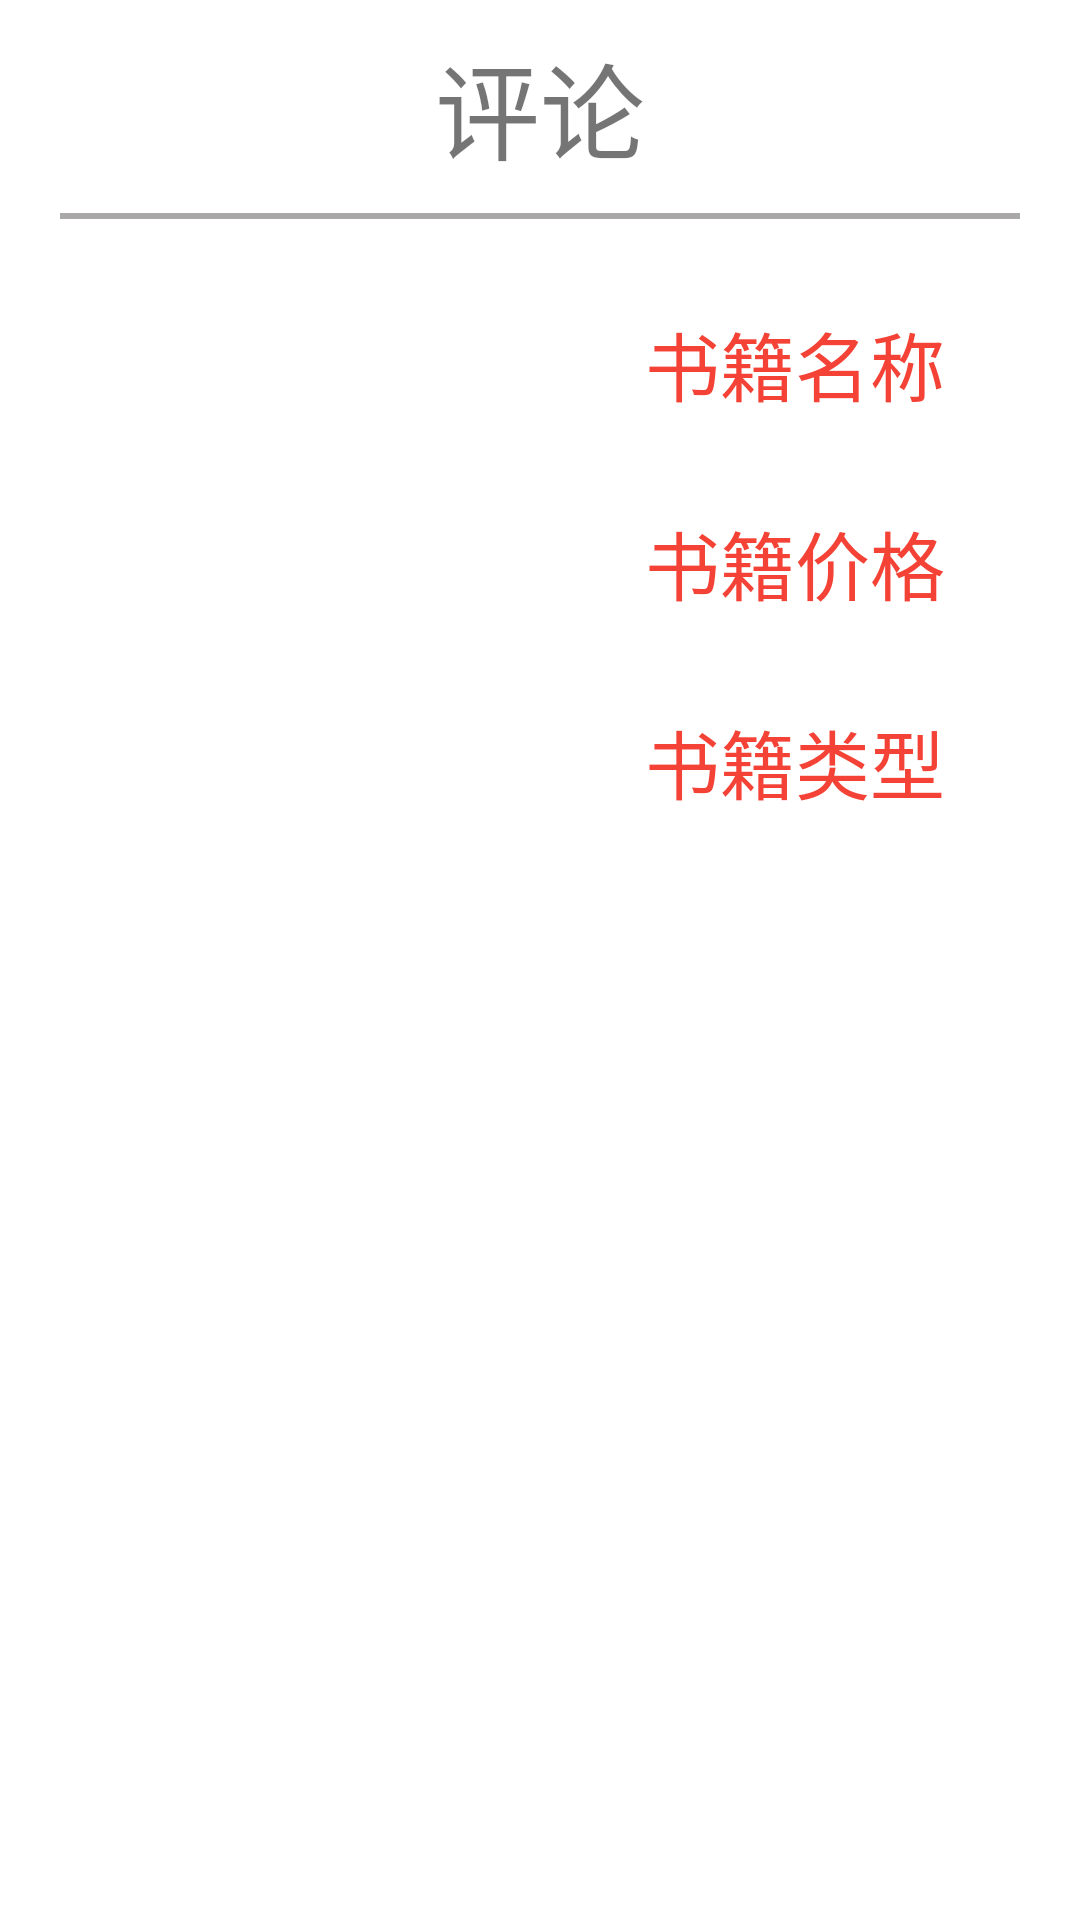

Produce the Android XML layout that renders to this screen, including the resource entries it uses.
<!-- AndroidManifest.xml: application theme Theme.BookStore -->
<!-- res/layout/activity_discuss.xml -->
<?xml version="1.0" encoding="utf-8"?>
<LinearLayout xmlns:android="http://schemas.android.com/apk/res/android"
    xmlns:app="http://schemas.android.com/apk/res-auto"
    xmlns:tools="http://schemas.android.com/tools"
    android:layout_width="match_parent"
    android:layout_height="match_parent"
    android:orientation="vertical"
    tools:context=".activity.DiscussActivity">
    <TextView
        android:layout_width="match_parent"
        android:layout_height="wrap_content"
        android:layout_marginTop="10dp"
        android:layout_marginBottom="10dp"
        android:gravity="center_horizontal"
        android:text="@string/comment"
        android:textSize="35sp"/>
    <View
        android:layout_width="match_parent"
        android:layout_height="2dp"
        android:layout_marginStart="20dp"
        android:layout_marginEnd="20dp"
        android:background="#A9A7A7" />
    <LinearLayout
        android:layout_width="match_parent"
        android:layout_height="wrap_content"
        android:orientation="horizontal">
        <ImageView
            android:id="@+id/bookimage"
            android:layout_marginTop="10dp"
            android:layout_marginStart="20dp"
            android:layout_width="150dp"
            android:layout_height="250dp"
            android:scaleType="fitXY"/>
        <LinearLayout
            android:layout_width="match_parent"
            android:layout_height="match_parent"
            android:orientation="vertical">
            <TextView
                android:id="@+id/bookname"
                android:layout_width="match_parent"
                android:layout_height="wrap_content"
                android:layout_marginTop="30dp"
                android:textSize="25sp"
                android:textColor="#F44336"
                android:gravity="center"
                android:text="书籍名称"/>
            <TextView
                android:id="@+id/bookprice"
                android:layout_width="match_parent"
                android:layout_height="wrap_content"
                android:gravity="center"
                android:textSize="25sp"
                android:textColor="#F44336"
                android:layout_marginTop="30dp"
                android:text="书籍价格"/>
            <TextView
                android:id="@+id/booktype"
                android:layout_width="match_parent"
                android:layout_height="wrap_content"
                android:gravity="center"
                android:textSize="25sp"
                android:textColor="#F44336"
                android:layout_marginTop="30dp"
                android:text="书籍类型"/>
        </LinearLayout>
    </LinearLayout>
    <androidx.recyclerview.widget.RecyclerView
        android:id="@+id/discuss"
        android:layout_width="match_parent"
        android:layout_height="match_parent"/>
</LinearLayout>
<!-- resources referenced by this layout -->
<resources>
  <string name="comment">评论</string>
  <style name="Theme.BookStore" parent="Theme.MaterialComponents.DayNight.NoActionBar">
          
          <item name="colorPrimary">@color/teal_200</item>
          <item name="colorPrimaryVariant">@color/teal_700</item>
          <item name="colorOnPrimary">@color/white</item>
          
          <item name="colorSecondary">@color/teal_200</item>
          <item name="colorSecondaryVariant">@color/teal_700</item>
          <item name="colorOnSecondary">@color/black</item>
          
          <item name="android:statusBarColor" tools:targetApi="l">?attr/colorPrimaryVariant</item>
          
      </style>
  <!-- not gathered from this repository: default colours our renderer supplied (Android Studio template values) -->
  <color name="teal_200">#FF03DAC5</color>
  <color name="teal_700">#FF018786</color>
  <color name="black">#FF000000</color>
  <color name="white">#FFFFFFFF</color>
</resources>
